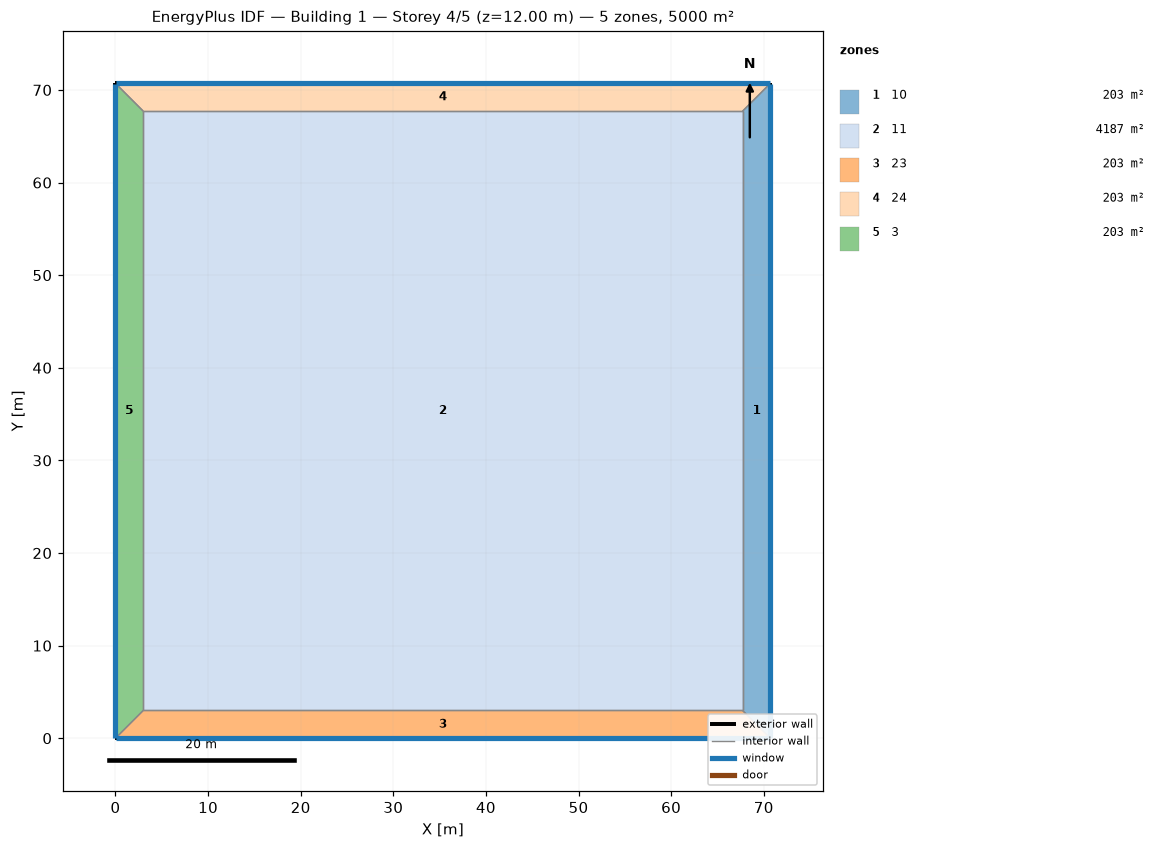
=== STOREY PLAN SPEC (per zone: floor XY polygon, exterior-wall plan segments, windows/doors) ===
zone 1: 10  (203.1 m²)
  floor: (70.71, 70.71) (70.71, 0.00) (67.71, 3.00) (67.71, 67.71)
  exterior wall: (70.71, 0.00) – (70.71, 70.71)  [70.7 m]
    window: (70.71, 0.03) – (70.71, 70.69)  [141.4 m²]
  interior walls: 3
zone 2: 11  (4187.5 m²)
  floor: (3.00, 3.00) (3.00, 67.71) (67.71, 67.71) (67.71, 3.00)
  interior walls: 4
zone 3: 23  (203.1 m²)
  floor: (70.71, 0.00) (0.00, 0.00) (3.00, 3.00) (67.71, 3.00)
  exterior wall: (0.00, 0.00) – (70.71, 0.00)  [70.7 m]
    window: (0.03, 0.00) – (70.69, 0.00)  [141.4 m²]
  interior walls: 3
zone 4: 24  (203.1 m²)
  floor: (0.00, 70.71) (70.71, 70.71) (67.71, 67.71) (3.00, 67.71)
  exterior wall: (70.71, 70.71) – (0.00, 70.71)  [70.7 m]
    window: (70.69, 70.71) – (0.03, 70.71)  [141.4 m²]
  interior walls: 3
zone 5: 3  (203.1 m²)
  floor: (0.00, 0.00) (0.00, 70.71) (3.00, 67.71) (3.00, 3.00)
  exterior wall: (0.00, 70.71) – (0.00, 0.00)  [70.7 m]
    window: (0.00, 70.69) – (0.00, 0.03)  [141.4 m²]
  interior walls: 3

=== DERIVED (storey summary) ===
Building: Building 1
Storey: 4 of 5  (floor level z = 12.00 m)
Storey gross floor area: 5000.0 m²
Zones on this storey: 5
  - 10: floor 203.1 m²; exterior wall 70.7 m (282.8 m²); 1 window(s) 141.4 m²; WWR 50.0%
  - 11: floor 4187.5 m²
  - 23: floor 203.1 m²; exterior wall 70.7 m (282.8 m²); 1 window(s) 141.4 m²; WWR 50.0%
  - 24: floor 203.1 m²; exterior wall 70.7 m (282.8 m²); 1 window(s) 141.4 m²; WWR 50.0%
  - 3: floor 203.1 m²; exterior wall 70.7 m (282.8 m²); 1 window(s) 141.4 m²; WWR 50.0%
Zone adjacency (shared interzone walls):
  - 10 ↔ 11
  - 10 ↔ 23
  - 10 ↔ 24
  - 11 ↔ 23
  - 11 ↔ 24
  - 11 ↔ 3
  - 23 ↔ 3
  - 24 ↔ 3